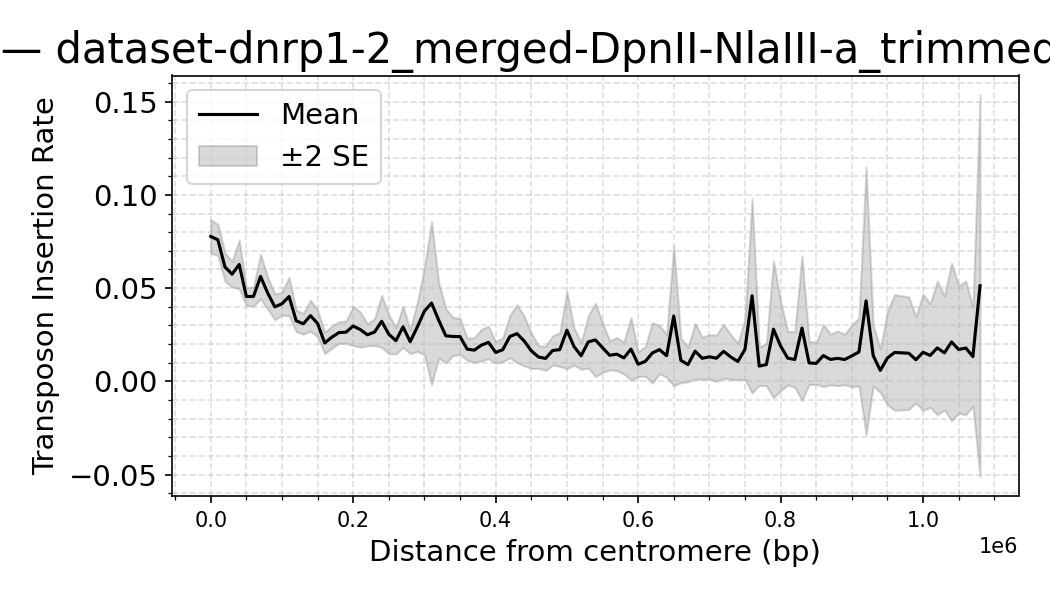

The file beside this chart, header and first rows:
dataset, Bin_Center, mean_density, sd_density, n_datasets, se_density
dnrp1-2_merged-DpnII-NlaIII-a_trimmed.so…, 0.0, 0.07771, 0.01814, 16, 0.004534
dnrp1-2_merged-DpnII-NlaIII-a_trimmed.so…, 10000, 0.07593, 0.02348, 32, 0.00415
dnrp1-2_merged-DpnII-NlaIII-a_trimmed.so…, 20000, 0.06132, 0.02164, 32, 0.003826
dnrp1-2_merged-DpnII-NlaIII-a_trimmed.so…, 30000, 0.05746, 0.01952, 32, 0.003452
dnrp1-2_merged-DpnII-NlaIII-a_trimmed.so…, 40000, 0.06271, 0.03713, 32, 0.006564
dnrp1-2_merged-DpnII-NlaIII-a_trimmed.so…, 50000, 0.04552, 0.01367, 32, 0.002416
dnrp1-2_merged-DpnII-NlaIII-a_trimmed.so…, 60000, 0.04552, 0.01459, 32, 0.002578
dnrp1-2_merged-DpnII-NlaIII-a_trimmed.so…, 70000, 0.05624, 0.03389, 32, 0.005991
dnrp1-2_merged-DpnII-NlaIII-a_trimmed.so…, 80000, 0.04736, 0.02439, 32, 0.004312
dnrp1-2_merged-DpnII-NlaIII-a_trimmed.so…, 90000, 0.03993, 0.01946, 32, 0.00344
dnrp1-2_merged-DpnII-NlaIII-a_trimmed.so…, 100000, 0.04162, 0.01731, 32, 0.003061
dnrp1-2_merged-DpnII-NlaIII-a_trimmed.so…, 110000, 0.04551, 0.02914, 32, 0.005151
dnrp1-2_merged-DpnII-NlaIII-a_trimmed.so…, 120000, 0.03247, 0.01635, 32, 0.00289
dnrp1-2_merged-DpnII-NlaIII-a_trimmed.so…, 130000, 0.03086, 0.01575, 32, 0.002784
dnrp1-2_merged-DpnII-NlaIII-a_trimmed.so…, 140000, 0.03524, 0.0235, 32, 0.004154
dnrp1-2_merged-DpnII-NlaIII-a_trimmed.so…, 150000, 0.03109, 0.02032, 32, 0.003592
dnrp1-2_merged-DpnII-NlaIII-a_trimmed.so…, 160000, 0.02058, 0.01626, 32, 0.002874
dnrp1-2_merged-DpnII-NlaIII-a_trimmed.so…, 170000, 0.02369, 0.01632, 30, 0.00298
dnrp1-2_merged-DpnII-NlaIII-a_trimmed.so…, 180000, 0.02615, 0.01542, 28, 0.002914
dnrp1-2_merged-DpnII-NlaIII-a_trimmed.so…, 190000, 0.02639, 0.01592, 28, 0.003008
dnrp1-2_merged-DpnII-NlaIII-a_trimmed.so…, 200000, 0.0297, 0.02799, 28, 0.00529
dnrp1-2_merged-DpnII-NlaIII-a_trimmed.so…, 210000, 0.02775, 0.02489, 28, 0.004704
dnrp1-2_merged-DpnII-NlaIII-a_trimmed.so…, 220000, 0.02499, 0.01572, 28, 0.00297
dnrp1-2_merged-DpnII-NlaIII-a_trimmed.so…, 230000, 0.02645, 0.01839, 26, 0.003607
dnrp1-2_merged-DpnII-NlaIII-a_trimmed.so…, 240000, 0.03222, 0.03562, 26, 0.006986
dnrp1-2_merged-DpnII-NlaIII-a_trimmed.so…, 250000, 0.02527, 0.02664, 26, 0.005225
dnrp1-2_merged-DpnII-NlaIII-a_trimmed.so…, 260000, 0.02184, 0.01809, 26, 0.003547
dnrp1-2_merged-DpnII-NlaIII-a_trimmed.so…, 270000, 0.02926, 0.02814, 26, 0.00552
dnrp1-2_merged-DpnII-NlaIII-a_trimmed.so…, 280000, 0.02125, 0.01626, 26, 0.003188
dnrp1-2_merged-DpnII-NlaIII-a_trimmed.so…, 290000, 0.02915, 0.03339, 26, 0.006548
dnrp1-2_merged-DpnII-NlaIII-a_trimmed.so…, 300000, 0.0377, 0.05967, 26, 0.0117
dnrp1-2_merged-DpnII-NlaIII-a_trimmed.so…, 310000, 0.04199, 0.1115, 26, 0.02187
dnrp1-2_merged-DpnII-NlaIII-a_trimmed.so…, 320000, 0.03287, 0.05184, 26, 0.01017
dnrp1-2_merged-DpnII-NlaIII-a_trimmed.so…, 330000, 0.02443, 0.03711, 26, 0.007277
dnrp1-2_merged-DpnII-NlaIII-a_trimmed.so…, 340000, 0.02408, 0.02626, 26, 0.005149
dnrp1-2_merged-DpnII-NlaIII-a_trimmed.so…, 350000, 0.02401, 0.0246, 26, 0.004825
dnrp1-2_merged-DpnII-NlaIII-a_trimmed.so…, 360000, 0.0173, 0.01527, 26, 0.002994
dnrp1-2_merged-DpnII-NlaIII-a_trimmed.so…, 370000, 0.01675, 0.0169, 26, 0.003315
dnrp1-2_merged-DpnII-NlaIII-a_trimmed.so…, 380000, 0.01944, 0.0209, 24, 0.004266
dnrp1-2_merged-DpnII-NlaIII-a_trimmed.so…, 390000, 0.0209, 0.02123, 24, 0.004334
dnrp1-2_merged-DpnII-NlaIII-a_trimmed.so…, 400000, 0.01551, 0.01421, 24, 0.0029
dnrp1-2_merged-DpnII-NlaIII-a_trimmed.so…, 410000, 0.017, 0.01568, 24, 0.0032
dnrp1-2_merged-DpnII-NlaIII-a_trimmed.so…, 420000, 0.02409, 0.02796, 24, 0.005707
dnrp1-2_merged-DpnII-NlaIII-a_trimmed.so…, 430000, 0.02559, 0.0382, 24, 0.007797
dnrp1-2_merged-DpnII-NlaIII-a_trimmed.so…, 440000, 0.02166, 0.03273, 24, 0.006681
dnrp1-2_merged-DpnII-NlaIII-a_trimmed.so…, 450000, 0.01641, 0.02228, 22, 0.00475
dnrp1-2_merged-DpnII-NlaIII-a_trimmed.so…, 460000, 0.01311, 0.01378, 20, 0.003081
dnrp1-2_merged-DpnII-NlaIII-a_trimmed.so…, 470000, 0.01229, 0.01375, 18, 0.003241
dnrp1-2_merged-DpnII-NlaIII-a_trimmed.so…, 480000, 0.01656, 0.01584, 16, 0.003961
dnrp1-2_merged-DpnII-NlaIII-a_trimmed.so…, 490000, 0.01702, 0.01799, 16, 0.004499
dnrp1-2_merged-DpnII-NlaIII-a_trimmed.so…, 500000, 0.02744, 0.04143, 16, 0.01036
dnrp1-2_merged-DpnII-NlaIII-a_trimmed.so…, 510000, 0.01867, 0.01994, 16, 0.004985
dnrp1-2_merged-DpnII-NlaIII-a_trimmed.so…, 520000, 0.01376, 0.0147, 16, 0.003674
dnrp1-2_merged-DpnII-NlaIII-a_trimmed.so…, 530000, 0.02117, 0.02808, 16, 0.007019
dnrp1-2_merged-DpnII-NlaIII-a_trimmed.so…, 540000, 0.02223, 0.03932, 16, 0.009829
dnrp1-2_merged-DpnII-NlaIII-a_trimmed.so…, 550000, 0.0181, 0.0269, 16, 0.006724
dnrp1-2_merged-DpnII-NlaIII-a_trimmed.so…, 560000, 0.01399, 0.01553, 16, 0.003883
dnrp1-2_merged-DpnII-NlaIII-a_trimmed.so…, 570000, 0.01458, 0.01768, 16, 0.00442
dnrp1-2_merged-DpnII-NlaIII-a_trimmed.so…, 580000, 0.01259, 0.01608, 14, 0.004297
dnrp1-2_merged-DpnII-NlaIII-a_trimmed.so…, 590000, 0.01733, 0.03132, 14, 0.00837
... 51 more rows
